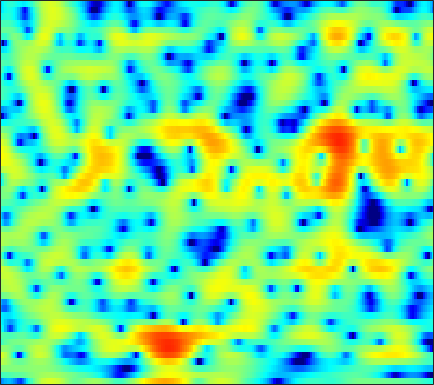

The table this chart was drawn from, first rows:
-10.854, -9.6198, -8.6051, -8.1936, -8.2354, -8.8015, -9.944, -11.232, -13.201, -14, -11.836, -9.4533, -6.4937, -4.0953, -2.6179, -0.98598, 0.32969, 1.1358, 2.0143, 2.7, 3.19, 3.4507, 3.6686, 3.7286
-2.844, -2.652, -2.408, -2.194, -2.055, -1.899, -1.766, -1.674, -1.545, -1.39, -1.194, -1.014, -0.7395, -0.4173, -0.1578, 0.1937, 0.5347, 0.771, 1.051, 1.28, 1.447, 1.531, 1.583, 1.568
0.1745, 0.1664, 0.1451, 0.1164, 0.09436, 0.06541, 0.04615, 0.04166, 0.04976, 0.08759, 0.1437, 0.1965, 0.2834, 0.378, 0.4512, 0.5396, 0.607, 0.6408, 0.651, 0.6216, 0.5446, 0.4516, 0.278, 0.05155
2.382, 2.035, 1.52, 0.9613, 0.5275, -0.03544, -0.5313, -0.8317, -1.059, -1.071, -0.8789, -0.6337, -0.2309, 0.2026, 0.5078, 0.8553, 1.11, 1.227, 1.279, 1.213, 1.02, 0.7928, 0.3818, -0.149
3.857, 3.246, 2.256, 0.9833, -0.2389, -2.388, -5.501, -9.008, -17.15, -14.33, -7.506, -4.506, -1.785, 0.08816, 1.117, 2.126, 2.787, 3.083, 3.231, 3.127, 2.761, 2.31, 1.456, 0.3146
0.4939, 0.5182, 0.4234, 0.1345, -0.1759, -0.7247, -1.326, -1.704, -1.96, -1.785, -1.199, -0.5912, 0.2777, 1.087, 1.612, 2.18, 2.579, 2.759, 2.818, 2.663, 2.269, 1.817, 0.9716, -0.1607
-3.207, -2.335, -1.562, -1.075, -0.8335, -0.6069, -0.4771, -0.393, -0.2976, -0.1793, -0.03522, 0.09065, 0.2888, 0.5009, 0.6552, 0.8652, 1.071, 1.222, 1.397, 1.519, 1.561, 1.521, 1.373, 1.079
-1.882, -1.988, -2.163, -2.337, -2.385, -2.294, -2.078, -1.878, -1.624, -1.463, -1.479, -1.622, -2.027, -2.619, -3.138, -3.732, -3.859, -3.441, -2.33, -0.9561, 0.3598, 1.203, 2.091, 2.709
-3.976, -5.548, -8.274, -11.86, -14.23, -13.1, -9.7, -7.605, -5.605, -4.333, -3.694, -3.6, -4.041, -5.192, -6.608, -9.446, -12.25, -11.16, -6.928, -3.368, -0.7704, 0.718, 2.216, 3.307
-5.249, -6.365, -7.807, -9.112, -9.648, -9.401, -8.264, -7.223, -5.876, -4.767, -3.898, -3.396, -2.947, -2.677, -2.532, -2.32, -1.973, -1.587, -0.8829, -0.02881, 0.8557, 1.485, 2.238, 2.857
-5.829, -6.316, -6.677, -6.73, -6.564, -6.111, -5.453, -4.856, -4.014, -3.208, -2.494, -1.993, -1.386, -0.8479, -0.4909, -0.04923, 0.3728, 0.6836, 1.107, 1.498, 1.856, 2.087, 2.352, 2.549
-10.48, -11.99, -12.18, -10.37, -8.681, -6.632, -4.946, -3.887, -2.7, -1.72, -0.9103, -0.4193, 0.1245, 0.5885, 0.8896, 1.249, 1.567, 1.788, 2.053, 2.285, 2.466, 2.554, 2.592, 2.51
-8.738, -10.3, -10.28, -8.125, -6.288, -4.165, -2.505, -1.526, -0.5595, 0.1168, 0.5674, 0.7915, 0.9444, 0.9852, 0.9862, 1.011, 1.111, 1.254, 1.52, 1.835, 2.151, 2.34, 2.471, 2.42
-0.699, -0.6783, -0.5021, -0.12, 0.2541, 0.7443, 1.167, 1.397, 1.547, 1.461, 1.109, 0.6584, -0.2013, -1.375, -2.401, -3.763, -4.52, -4.29, -3.146, -1.657, -0.3475, 0.4476, 1.202, 1.639
1.37, 1.701, 2.058, 2.308, 2.442, 2.546, 2.515, 2.384, 2.078, 1.572, 0.7609, -0.06992, -1.533, -3.597, -5.735, -9.725, -14.18, -12.8, -8.149, -4.837, -2.664, -1.554, -0.5261, 0.109
1.611, 2.047, 2.448, 2.669, 2.725, 2.674, 2.495, 2.27, 1.849, 1.309, 0.6686, 0.1143, -0.6965, -1.525, -2.107, -2.737, -3.049, -3.014, -2.677, -2.166, -1.669, -1.389, -1.206, -1.269
2.616, 2.838, 2.968, 2.953, 2.841, 2.575, 2.185, 1.834, 1.252, 0.5917, -0.0272, -0.4434, -0.8901, -1.122, -1.134, -0.9949, -0.7258, -0.4889, -0.1879, 0.00669, 0.008177, -0.1331, -0.6261, -1.589
3.373, 3.115, 2.682, 2.201, 1.843, 1.317, 0.7089, 0.1706, -0.7551, -2.022, -3.676, -5.013, -6.317, -5.978, -4.753, -2.804, -1.074, -0.0338, 1.003, 1.679, 2.003, 2.003, 1.691, 1.001
0.9358, -0.2317, -1.961, -3.501, -4.144, -4.163, -3.766, -3.599, -3.768, -4.664, -6.52, -8.62, -11.74, -10.71, -7.676, -4.231, -1.734, -0.3472, 1.038, 1.997, 2.635, 2.917, 3.076, 3.051
-1.518, -3.569, -7.608, -14.46, -17.95, -11.23, -7.161, -5.424, -4.106, -3.426, -3.165, -3.086, -2.919, -2.533, -2.073, -1.31, -0.503, 0.08346, 0.7779, 1.369, 1.853, 2.168, 2.518, 2.766
0.3414, -0.4699, -1.517, -2.335, -2.635, -2.563, -2.155, -1.75, -1.252, -0.8732, -0.6176, -0.5135, -0.4509, -0.461, -0.5047, -0.5957, -0.7112, -0.8006, -0.8718, -0.8031, -0.5639, -0.2558, 0.2814, 0.8622
2.032, 1.765, 1.453, 1.198, 1.066, 0.9997, 1.011, 1.049, 1.12, 1.13, 1.054, 0.9208, 0.6057, 0.1058, -0.425, -1.376, -2.658, -3.867, -5.716, -7.285, -7.336, -6.236, -4.24, -2.383
1.94, 1.788, 1.613, 1.538, 1.534, 1.587, 1.705, 1.791, 1.883, 1.912, 1.821, 1.663, 1.281, 0.6634, 0.007514, -1.2, -2.913, -4.653, -7.848, -11.95, -12.57, -9.577, -5.997, -3.502
-0.4407, -0.8269, -1.122, -1.082, -0.8341, -0.3253, 0.2707, 0.7189, 1.23, 1.626, 1.875, 1.944, 1.886, 1.639, 1.335, 0.778, 0.06897, -0.5109, -1.248, -1.784, -1.918, -1.773, -1.343, -0.8417
-5.794, -7.781, -9.734, -9.02, -7.168, -4.665, -2.667, -1.478, -0.2241, 0.6927, 1.369, 1.73, 2.053, 2.221, 2.256, 2.215, 2.094, 1.97, 1.797, 1.634, 1.502, 1.414, 1.293, 1.11
-7.324, -9.629, -12.28, -11.26, -8.913, -6.087, -3.918, -2.683, -1.383, -0.3759, 0.3775, 0.8425, 1.336, 1.712, 1.933, 2.153, 2.307, 2.385, 2.446, 2.464, 2.418, 2.352, 2.177, 1.888
-3.566, -3.984, -4.264, -4.248, -4.026, -3.53, -2.991, -2.568, -2.069, -1.584, -1.119, -0.7684, -0.3053, 0.1427, 0.4623, 0.8416, 1.169, 1.386, 1.629, 1.834, 2.002, 2.092, 2.152, 2.12
-1.635, -1.627, -1.717, -1.862, -2.038, -2.364, -2.812, -3.205, -3.714, -4.115, -4.081, -3.799, -3.142, -2.373, -1.849, -1.256, -0.8066, -0.5364, -0.1954, 0.1749, 0.6339, 1.008, 1.539, 2.028
-0.5143, -0.2881, -0.254, -0.44, -0.8094, -1.649, -3.014, -4.582, -7.568, -12.14, -14.61, -11.42, -7.51, -5.171, -4.146, -3.498, -3.499, -3.76, -4.13, -4.031, -3.064, -1.935, -0.3089, 1.155
-0.7479, -0.2811, 0.2698, 0.5465, 0.5212, 0.08427, -0.8371, -1.919, -3.757, -5.76, -6.508, -5.945, -4.617, -3.656, -3.365, -3.742, -5.105, -7.058, -12.19, -34.1, -11.59, -6.61, -2.649, -0.116
-5.459, -3.294, -0.9547, 0.577, 1.308, 1.805, 1.871, 1.736, 1.345, 0.9485, 0.543, 0.3248, 0.051, -0.2754, -0.634, -1.295, -2.185, -2.937, -3.855, -4.128, -3.585, -2.724, -1.495, -0.3757
-4.287, -2.274, -0.05566, 1.485, 2.271, 2.946, 3.261, 3.32, 3.193, 2.915, 2.483, 2.09, 1.491, 0.8261, 0.2741, -0.4686, -1.205, -1.685, -2.158, -2.367, -2.329, -2.147, -1.891, -1.75
2.304, 2.521, 2.948, 3.296, 3.503, 3.657, 3.63, 3.501, 3.186, 2.692, 2.07, 1.494, 0.5739, -0.5182, -1.427, -2.779, -4.181, -5.135, -5.992, -6.132, -5.669, -5.129, -4.455, -4.023
4.742, 4.625, 4.443, 4.247, 4.059, 3.709, 3.291, 2.889, 2.308, 1.598, 0.7772, 0.06564, -1.056, -2.46, -3.774, -6.022, -9.222, -12.81, -20.89, -18.2, -11.55, -8.802, -6.428, -4.99
5.435, 5.166, 4.692, 4.13, 3.627, 2.875, 2.062, 1.435, 0.5906, -0.2035, -1.005, -1.607, -2.452, -3.407, -4.246, -5.582, -7.097, -8.213, -9.093, -8.682, -7.165, -5.85, -4.237, -3.031
5.077, 4.688, 3.979, 2.989, 2.082, 0.726, -0.8282, -1.952, -3.333, -4.246, -4.661, -4.781, -4.834, -4.889, -4.92, -4.936, -4.806, -4.614, -4.132, -3.413, -2.48, -1.751, -0.78, 0.06719
3.881, 3.438, 2.532, 1.217, -0.08886, -2.395, -5.571, -8.797, -14.54, -16.53, -12.59, -10.55, -9.107, -8.496, -8.248, -7.723, -6.739, -5.661, -4.042, -2.4, -0.9159, 0.09237, 1.207, 2.107
2.28, 1.889, 1.09, -0.02744, -1.101, -2.966, -5.29, -7.302, -9.882, -11.05, -10.68, -10.31, -10.49, -12.02, -14.66, -21.59, -16.1, -10.58, -5.866, -2.736, -0.4732, 0.8405, 2.174, 3.116
-0.1965, -0.4779, -0.8822, -1.372, -1.8, -2.454, -3.191, -3.789, -4.453, -4.99, -5.449, -5.798, -6.378, -7.16, -7.753, -7.978, -6.798, -5.175, -2.853, -0.7447, 0.9628, 1.958, 2.971, 3.634
-5.318, -5.458, -5.174, -4.65, -4.282, -3.88, -3.595, -3.485, -3.321, -3.188, -3.051, -2.902, -2.711, -2.431, -2.136, -1.588, -0.8509, -0.1795, 0.7784, 1.715, 2.516, 2.983, 3.422, 3.599
-21.01, -18.07, -12.19, -8.975, -7.49, -6.183, -5.352, -4.829, -4.244, -3.627, -2.905, -2.31, -1.472, -0.6203, 0.01009, 0.8246, 1.587, 2.105, 2.73, 3.216, 3.537, 3.656, 3.625, 3.356
-9.838, -9.955, -9.201, -8.217, -7.731, -7.497, -7.597, -7.714, -7.599, -6.702, -5.128, -3.784, -1.992, -0.4016, 0.6323, 1.795, 2.734, 3.295, 3.84, 4.164, 4.262, 4.179, 3.833, 3.221
-4.037, -4.479, -5.042, -5.704, -6.389, -7.785, -10.17, -13.36, -23.18, -17.8, -9.61, -6.133, -2.895, -0.5557, 0.799, 2.203, 3.232, 3.795, 4.288, 4.515, 4.478, 4.272, 3.762, 2.96
-2.248, -2.664, -3.238, -3.923, -4.516, -5.428, -6.456, -7.199, -7.608, -6.797, -4.969, -3.397, -1.408, 0.2702, 1.307, 2.41, 3.202, 3.606, 3.928, 4, 3.834, 3.558, 2.989, 2.169
-2.174, -2.533, -3.013, -3.397, -3.595, -3.693, -3.599, -3.371, -2.852, -2.103, -1.169, -0.4041, 0.5911, 1.487, 2.051, 2.628, 2.998, 3.144, 3.164, 3.005, 2.694, 2.376, 1.825, 1.133
-2.874, -3.631, -4.667, -5.333, -5.359, -4.727, -3.595, -2.627, -1.373, -0.2186, 0.7956, 1.457, 2.174, 2.695, 2.943, 3.07, 2.971, 2.759, 2.307, 1.736, 1.14, 0.7254, 0.2721, -0.07776
-3.378, -5.317, -9.262, -16.56, -17.94, -9.735, -5.112, -2.811, -0.5382, 1.121, 2.33, 2.993, 3.603, 3.892, 3.899, 3.623, 2.984, 2.248, 0.9164, -0.7818, -2.616, -3.692, -3.986, -3.113
-2.086, -3.243, -4.89, -6.056, -6.005, -4.623, -2.626, -1.163, 0.495, 1.806, 2.794, 3.322, 3.754, 3.867, 3.731, 3.229, 2.299, 1.254, -0.7268, -3.741, -8.734, -15.58, -15.14, -7.681
-1.645, -1.996, -2.309, -2.358, -2.165, -1.641, -0.8751, -0.2117, 0.6529, 1.428, 2.068, 2.422, 2.709, 2.772, 2.662, 2.274, 1.617, 0.9382, -0.204, -1.541, -2.843, -3.554, -3.804, -3.305
-2.812, -2.958, -2.907, -2.585, -2.202, -1.544, -0.82, -0.2938, 0.3847, 0.991, 1.474, 1.766, 2.039, 2.17, 2.18, 2.059, 1.795, 1.512, 1.031, 0.4836, -0.061, -0.4291, -0.8196, -1.087
-6.2, -6.638, -6.186, -4.873, -3.749, -2.35, -1.193, -0.4914, 0.2582, 0.8203, 1.237, 1.491, 1.778, 2.023, 2.174, 2.349, 2.437, 2.436, 2.323, 2.073, 1.671, 1.278, 0.6134, -0.1841
-13.45, -28.25, -13.48, -7.099, -4.483, -2.224, -0.8158, -0.1237, 0.3909, 0.5811, 0.6143, 0.5991, 0.6923, 1.038, 1.455, 2.136, 2.817, 3.236, 3.604, 3.691, 3.442, 3.003, 2.04, 0.5637
-3.001, -3.406, -3.105, -2.153, -1.372, -0.5584, -0.1297, -0.1113, -0.5063, -1.421, -2.901, -4.313, -5.926, -5.421, -3.601, -0.9667, 1.223, 2.487, 3.675, 4.347, 4.53, 4.329, 3.602, 2.263
-1.046, -1.115, -1.127, -1.114, -1.118, -1.273, -1.665, -2.192, -3.228, -4.76, -7.071, -9.521, -13.58, -12.76, -8.897, -4.642, -1.607, 0.09484, 1.785, 2.923, 3.579, 3.788, 3.71, 3.272
-2.611, -2.458, -2.372, -2.452, -2.651, -3.103, -3.82, -4.513, -5.635, -6.87, -7.941, -8.454, -8.439, -7.517, -6.3, -4.367, -2.368, -1.005, 0.5698, 1.798, 2.679, 3.131, 3.471, 3.562
-4.806, -4.291, -3.87, -3.758, -3.916, -4.452, -5.411, -6.412, -8.246, -10.7, -13.39, -14.37, -12.74, -9.625, -7.393, -4.777, -2.596, -1.19, 0.3787, 1.633, 2.591, 3.124, 3.619, 3.885
-6.711, -5.717, -4.802, -4.353, -4.298, -4.632, -5.431, -6.398, -8.235, -10.89, -14.4, -16.17, -13.48, -9.383, -6.876, -4.18, -2.038, -0.711, 0.7523, 1.916, 2.811, 3.311, 3.774, 4.009
-6.969, -5.705, -4.532, -3.865, -3.634, -3.648, -3.98, -4.413, -5.111, -5.804, -6.236, -6.219, -5.656, -4.569, -3.564, -2.149, -0.7708, 0.1808, 1.299, 2.217, 2.922, 3.31, 3.627, 3.725
